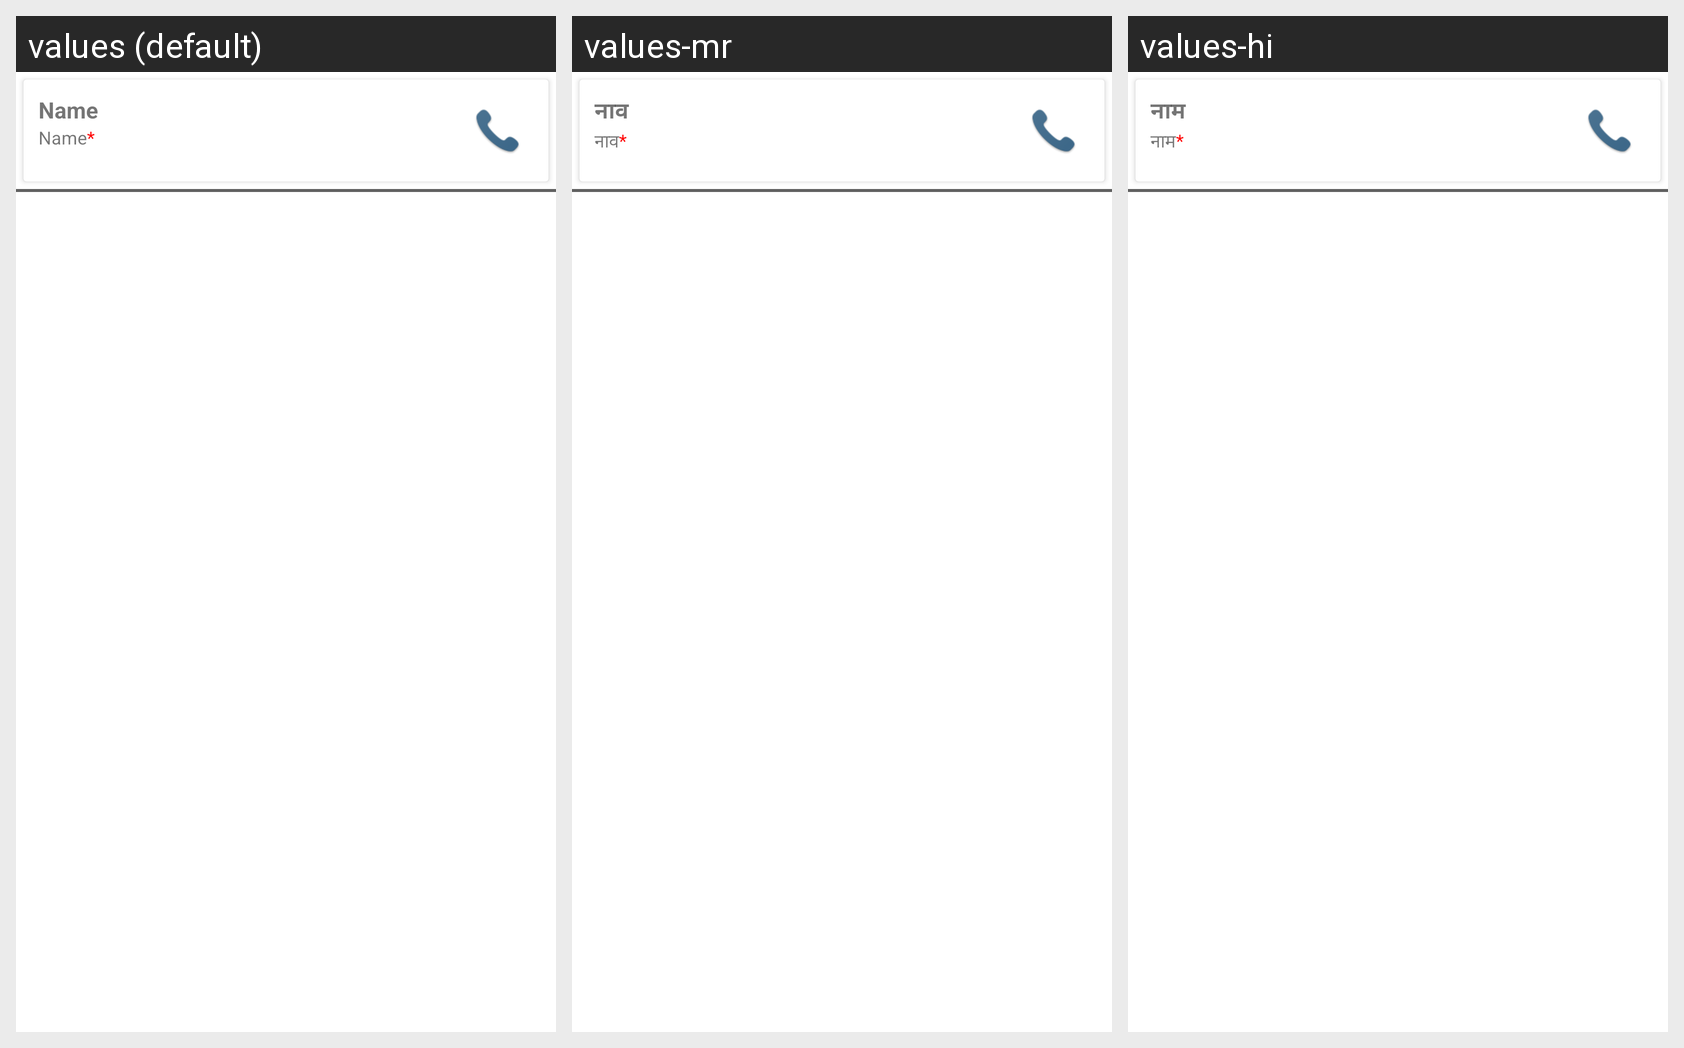

Locale-by-locale string values for the Android screen shown in this grid:
Android screen res/layout/admin_contact_call_adapter.xml rendered under 3 locales, left to right: values (default), values-mr, values-hi. Device: Nexus 5 (rendered at 1080×1920; each locale shown at half size, 540×960, under a caption strip naming it); theme AppTheme.
Strings drawn on this screen, with the default value and each locale's value (text and hints the layout hard-codes, and strings that could not be matched under every locale, appear in the picture but are not listed):

names
  values: Name
  values-mr: नाव
  values-hi: नाम

name
  values: Name*
  values-mr: नाव*
  values-hi: नाम*
